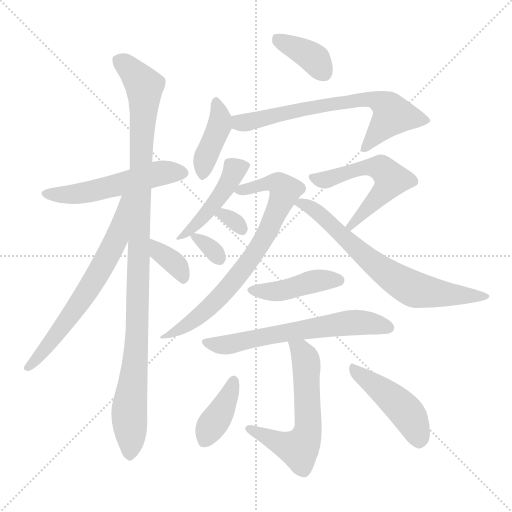
t = 0.00 s
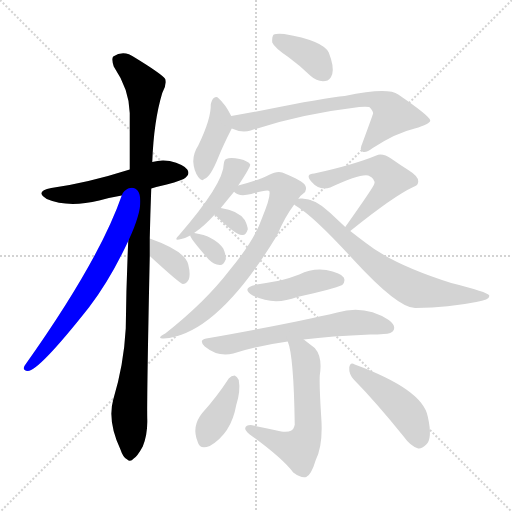
t = 2.47 s
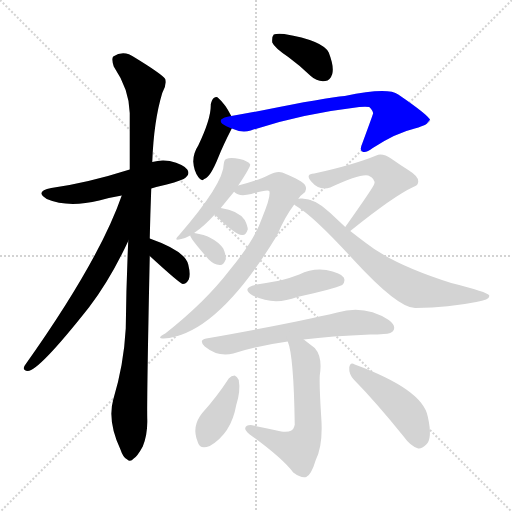
t = 4.93 s
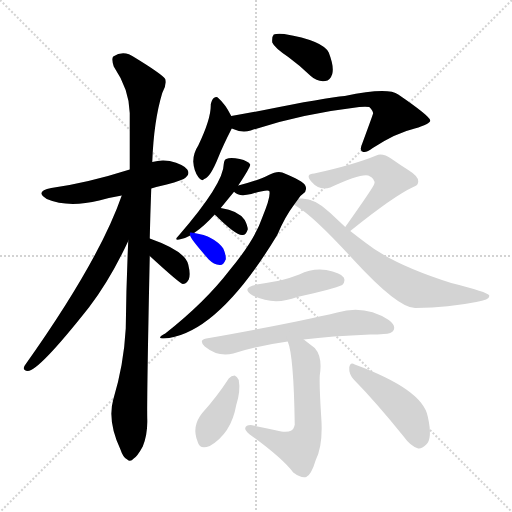
t = 7.40 s
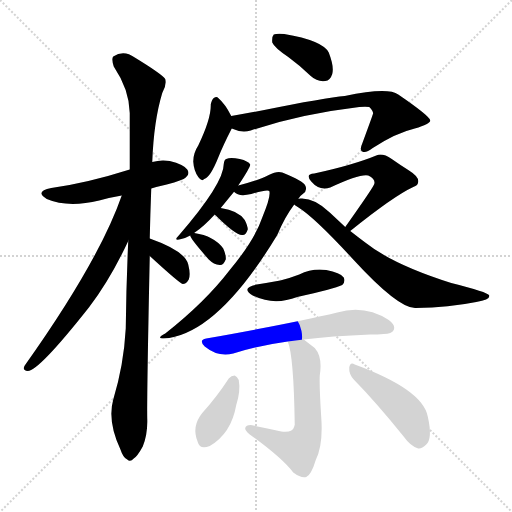
t = 9.87 s
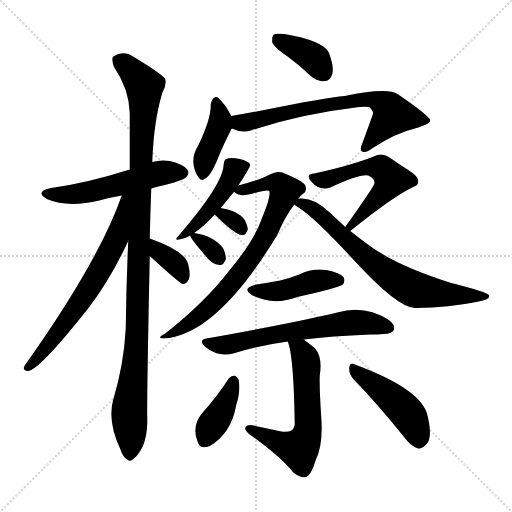
t = 12.34 s

The animated SVG that drew these frames (rendered in a browser with its animation timeline set to each time). Animation: 18 CSS @keyframes rules; one cycle of 12.34 s.

<svg version="1.1" viewBox="0 0 1024 1024" xmlns="http://www.w3.org/2000/svg">
  <g stroke="lightgray" stroke-dasharray="1,1" stroke-width="1" transform="scale(4, 4)">
    <line x1="0" y1="0" x2="256" y2="256"></line>
    <line x1="256" y1="0" x2="0" y2="256"></line>
    <line x1="128" y1="0" x2="128" y2="256"></line>
    <line x1="0" y1="128" x2="256" y2="128"></line>
  </g>
<g transform="scale(1, -1) translate(0, -900)">
   <style type="text/css">
    @keyframes keyframes0 {
      from {
       stroke: blue;
       stroke-dashoffset: 532;
       stroke-width: 128;
       }
       63% {
       animation-timing-function: step-end;
       stroke: blue;
       stroke-dashoffset: 0;
       stroke-width: 128;
       }
       to {
       stroke: black;
       stroke-width: 1024;
       }
       }
       #make-me-a-hanzi-animation-0 {
         animation: keyframes0 0.682943s both;
         animation-delay: 0.000000s;
         animation-timing-function: linear;
       }
    @keyframes keyframes1 {
      from {
       stroke: blue;
       stroke-dashoffset: 1065;
       stroke-width: 128;
       }
       78% {
       animation-timing-function: step-end;
       stroke: blue;
       stroke-dashoffset: 0;
       stroke-width: 128;
       }
       to {
       stroke: black;
       stroke-width: 1024;
       }
       }
       #make-me-a-hanzi-animation-1 {
         animation: keyframes1 1.116699s both;
         animation-delay: 0.682943s;
         animation-timing-function: linear;
       }
    @keyframes keyframes2 {
      from {
       stroke: blue;
       stroke-dashoffset: 654;
       stroke-width: 128;
       }
       68% {
       animation-timing-function: step-end;
       stroke: blue;
       stroke-dashoffset: 0;
       stroke-width: 128;
       }
       to {
       stroke: black;
       stroke-width: 1024;
       }
       }
       #make-me-a-hanzi-animation-2 {
         animation: keyframes2 0.782227s both;
         animation-delay: 1.799642s;
         animation-timing-function: linear;
       }
    @keyframes keyframes3 {
      from {
       stroke: blue;
       stroke-dashoffset: 355;
       stroke-width: 128;
       }
       54% {
       animation-timing-function: step-end;
       stroke: blue;
       stroke-dashoffset: 0;
       stroke-width: 128;
       }
       to {
       stroke: black;
       stroke-width: 1024;
       }
       }
       #make-me-a-hanzi-animation-3 {
         animation: keyframes3 0.538900s both;
         animation-delay: 2.581868s;
         animation-timing-function: linear;
       }
    @keyframes keyframes4 {
      from {
       stroke: blue;
       stroke-dashoffset: 376;
       stroke-width: 128;
       }
       55% {
       animation-timing-function: step-end;
       stroke: blue;
       stroke-dashoffset: 0;
       stroke-width: 128;
       }
       to {
       stroke: black;
       stroke-width: 1024;
       }
       }
       #make-me-a-hanzi-animation-4 {
         animation: keyframes4 0.555990s both;
         animation-delay: 3.120768s;
         animation-timing-function: linear;
       }
    @keyframes keyframes5 {
      from {
       stroke: blue;
       stroke-dashoffset: 403;
       stroke-width: 128;
       }
       57% {
       animation-timing-function: step-end;
       stroke: blue;
       stroke-dashoffset: 0;
       stroke-width: 128;
       }
       to {
       stroke: black;
       stroke-width: 1024;
       }
       }
       #make-me-a-hanzi-animation-5 {
         animation: keyframes5 0.577962s both;
         animation-delay: 3.676758s;
         animation-timing-function: linear;
       }
    @keyframes keyframes6 {
      from {
       stroke: blue;
       stroke-dashoffset: 678;
       stroke-width: 128;
       }
       69% {
       animation-timing-function: step-end;
       stroke: blue;
       stroke-dashoffset: 0;
       stroke-width: 128;
       }
       to {
       stroke: black;
       stroke-width: 1024;
       }
       }
       #make-me-a-hanzi-animation-6 {
         animation: keyframes6 0.801758s both;
         animation-delay: 4.254720s;
         animation-timing-function: linear;
       }
    @keyframes keyframes7 {
      from {
       stroke: blue;
       stroke-dashoffset: 452;
       stroke-width: 128;
       }
       60% {
       animation-timing-function: step-end;
       stroke: blue;
       stroke-dashoffset: 0;
       stroke-width: 128;
       }
       to {
       stroke: black;
       stroke-width: 1024;
       }
       }
       #make-me-a-hanzi-animation-7 {
         animation: keyframes7 0.617839s both;
         animation-delay: 5.056478s;
         animation-timing-function: linear;
       }
    @keyframes keyframes8 {
      from {
       stroke: blue;
       stroke-dashoffset: 745;
       stroke-width: 128;
       }
       71% {
       animation-timing-function: step-end;
       stroke: blue;
       stroke-dashoffset: 0;
       stroke-width: 128;
       }
       to {
       stroke: black;
       stroke-width: 1024;
       }
       }
       #make-me-a-hanzi-animation-8 {
         animation: keyframes8 0.856283s both;
         animation-delay: 5.674316s;
         animation-timing-function: linear;
       }
    @keyframes keyframes9 {
      from {
       stroke: blue;
       stroke-dashoffset: 310;
       stroke-width: 128;
       }
       50% {
       animation-timing-function: step-end;
       stroke: blue;
       stroke-dashoffset: 0;
       stroke-width: 128;
       }
       to {
       stroke: black;
       stroke-width: 1024;
       }
       }
       #make-me-a-hanzi-animation-9 {
         animation: keyframes9 0.502279s both;
         animation-delay: 6.530599s;
         animation-timing-function: linear;
       }
    @keyframes keyframes10 {
      from {
       stroke: blue;
       stroke-dashoffset: 325;
       stroke-width: 128;
       }
       51% {
       animation-timing-function: step-end;
       stroke: blue;
       stroke-dashoffset: 0;
       stroke-width: 128;
       }
       to {
       stroke: black;
       stroke-width: 1024;
       }
       }
       #make-me-a-hanzi-animation-10 {
         animation: keyframes10 0.514486s both;
         animation-delay: 7.032878s;
         animation-timing-function: linear;
       }
    @keyframes keyframes11 {
      from {
       stroke: blue;
       stroke-dashoffset: 547;
       stroke-width: 128;
       }
       64% {
       animation-timing-function: step-end;
       stroke: blue;
       stroke-dashoffset: 0;
       stroke-width: 128;
       }
       to {
       stroke: black;
       stroke-width: 1024;
       }
       }
       #make-me-a-hanzi-animation-11 {
         animation: keyframes11 0.695150s both;
         animation-delay: 7.547363s;
         animation-timing-function: linear;
       }
    @keyframes keyframes12 {
      from {
       stroke: blue;
       stroke-dashoffset: 695;
       stroke-width: 128;
       }
       69% {
       animation-timing-function: step-end;
       stroke: blue;
       stroke-dashoffset: 0;
       stroke-width: 128;
       }
       to {
       stroke: black;
       stroke-width: 1024;
       }
       }
       #make-me-a-hanzi-animation-12 {
         animation: keyframes12 0.815592s both;
         animation-delay: 8.242513s;
         animation-timing-function: linear;
       }
    @keyframes keyframes13 {
      from {
       stroke: blue;
       stroke-dashoffset: 430;
       stroke-width: 128;
       }
       58% {
       animation-timing-function: step-end;
       stroke: blue;
       stroke-dashoffset: 0;
       stroke-width: 128;
       }
       to {
       stroke: black;
       stroke-width: 1024;
       }
       }
       #make-me-a-hanzi-animation-13 {
         animation: keyframes13 0.599935s both;
         animation-delay: 9.058105s;
         animation-timing-function: linear;
       }
    @keyframes keyframes14 {
      from {
       stroke: blue;
       stroke-dashoffset: 627;
       stroke-width: 128;
       }
       67% {
       animation-timing-function: step-end;
       stroke: blue;
       stroke-dashoffset: 0;
       stroke-width: 128;
       }
       to {
       stroke: black;
       stroke-width: 1024;
       }
       }
       #make-me-a-hanzi-animation-14 {
         animation: keyframes14 0.760254s both;
         animation-delay: 9.658040s;
         animation-timing-function: linear;
       }
    @keyframes keyframes15 {
      from {
       stroke: blue;
       stroke-dashoffset: 590;
       stroke-width: 128;
       }
       66% {
       animation-timing-function: step-end;
       stroke: blue;
       stroke-dashoffset: 0;
       stroke-width: 128;
       }
       to {
       stroke: black;
       stroke-width: 1024;
       }
       }
       #make-me-a-hanzi-animation-15 {
         animation: keyframes15 0.730143s both;
         animation-delay: 10.418294s;
         animation-timing-function: linear;
       }
    @keyframes keyframes16 {
      from {
       stroke: blue;
       stroke-dashoffset: 390;
       stroke-width: 128;
       }
       56% {
       animation-timing-function: step-end;
       stroke: blue;
       stroke-dashoffset: 0;
       stroke-width: 128;
       }
       to {
       stroke: black;
       stroke-width: 1024;
       }
       }
       #make-me-a-hanzi-animation-16 {
         animation: keyframes16 0.567383s both;
         animation-delay: 11.148438s;
         animation-timing-function: linear;
       }
    @keyframes keyframes17 {
      from {
       stroke: blue;
       stroke-dashoffset: 453;
       stroke-width: 128;
       }
       60% {
       animation-timing-function: step-end;
       stroke: blue;
       stroke-dashoffset: 0;
       stroke-width: 128;
       }
       to {
       stroke: black;
       stroke-width: 1024;
       }
       }
       #make-me-a-hanzi-animation-17 {
         animation: keyframes17 0.618652s both;
         animation-delay: 11.715820s;
         animation-timing-function: linear;
       }
</style>
<path d="M 302.5 523.0 Q 315.5 527.0 333.5 531.0 Q 366.5 540.0 371.5 545.0 Q 380.5 552.0 374.5 561.0 Q 367.5 571.0 339.5 578.0 Q 321.5 581.0 304.5 576.0 L 259.5 561.0 Q 174.5 534.0 102.5 524.0 Q 68.5 517.0 93.5 502.0 Q 135.5 484.0 198.5 499.0 Q 219.5 505.0 243.5 509.0 L 302.5 523.0 Z" fill="lightgray"></path> 
<path d="M 299.5 423.0 Q 300.5 471.0 302.5 523.0 L 304.5 576.0 Q 307.5 658.0 324.5 714.0 Q 333.5 729.0 330.5 742.0 Q 323.5 752.0 269.5 785.0 Q 247.5 801.0 226.5 787.0 Q 222.5 783.0 227.5 767.0 Q 258.5 721.0 259.5 674.0 Q 259.5 622.0 259.5 561.0 L 256.5 418.0 Q 252.5 333.0 251.5 243.0 Q 247.5 170.0 226.5 101.0 Q 214.5 58.0 240.5 2.0 Q 246.5 -16.0 254.5 -19.0 Q 260.5 -25.0 267.5 -17.0 Q 274.5 -13.0 285.5 7.0 Q 295.5 32.0 294.5 62.0 Q 293.5 101.0 299.5 388.0 L 299.5 423.0 Z" fill="lightgray"></path> 
<path d="M 243.5 509.0 Q 198.5 379.0 49.5 169.0 Q 43.5 159.0 55.5 158.0 Q 77.5 158.0 178.5 286.0 Q 220.5 341.0 256.5 418.0 C 313.5 538.0 253.5 537.0 243.5 509.0 Z" fill="lightgray"></path> 
<path d="M 299.5 388.0 Q 359.5 333.0 365.5 332.0 Q 372.5 332.0 377.5 341.0 Q 381.5 351.0 376.5 371.0 Q 370.5 398.0 299.5 423.0 C 271.5 433.0 277.5 408.0 299.5 388.0 Z" fill="lightgray"></path> 
<path d="M 576.5 786.0 Q 598.5 770.0 621.5 748.0 Q 634.5 736.0 650.5 738.0 Q 660.5 739.0 664.5 752.0 Q 668.5 767.0 657.5 795.0 Q 645.5 819.0 568.5 832.0 Q 552.5 833.0 547.5 831.0 Q 543.5 827.0 544.5 815.0 Q 548.5 805.0 576.5 786.0 Z" fill="lightgray"></path> 
<path d="M 462.5 668.0 Q 450.5 692.0 436.5 704.0 Q 433.5 708.0 427.5 704.0 Q 423.5 701.0 421.5 691.0 Q 422.5 663.0 396.5 609.0 Q 386.5 594.0 386.5 577.0 Q 387.5 559.0 396.5 546.0 Q 403.5 536.0 408.5 542.0 Q 420.5 545.0 436.5 585.0 Q 446.5 610.0 463.5 643.0 C 469.5 655.0 469.5 655.0 462.5 668.0 Z" fill="lightgray"></path> 
<path d="M 463.5 643.0 Q 482.5 634.0 501.5 639.0 Q 600.5 672.0 718.5 686.0 Q 731.5 687.0 738.5 686.0 Q 748.5 676.0 745.5 671.0 Q 745.5 670.0 724.5 613.0 Q 718.5 600.0 724.5 597.0 Q 731.5 593.0 745.5 604.0 Q 791.5 634.0 829.5 643.0 Q 860.5 652.0 860.5 659.0 Q 859.5 668.0 796.5 711.0 Q 775.5 726.0 689.5 708.0 Q 652.5 705.0 523.5 679.0 Q 492.5 673.0 462.5 668.0 C 432.5 663.0 435.5 653.0 463.5 643.0 Z" fill="lightgray"></path> 
<path d="M 476.5 529.0 Q 500.5 565.0 500.5 571.0 Q 496.5 578.0 479.5 582.0 Q 460.5 586.0 452.5 582.0 Q 448.5 581.0 447.5 572.0 Q 447.5 533.0 357.5 429.0 Q 345.5 417.0 362.5 422.0 Q 369.5 423.0 380.5 429.0 L 388.5 434.0 Q 388.5 435.0 389.5 435.0 Q 407.5 447.0 429.5 471.0 L 441.5 484.0 Q 454.5 500.0 468.5 517.0 L 476.5 529.0 Z" fill="lightgray"></path> 
<path d="M 596.5 502.0 Q 600.5 509.0 605.5 512.0 Q 615.5 519.0 610.5 529.0 Q 606.5 538.0 564.5 555.0 Q 554.5 559.0 537.5 550.0 Q 518.5 540.0 476.5 529.0 C 456.5 524.0 456.5 524.0 468.5 517.0 Q 467.5 517.0 468.5 516.0 Q 477.5 506.0 502.5 512.0 Q 535.5 522.0 538.5 518.0 Q 542.5 508.0 524.5 465.0 Q 509.5 420.0 459.5 360.0 Q 410.5 296.0 330.5 233.0 Q 311.5 223.0 327.5 223.0 Q 433.5 230.0 554.5 430.0 Q 569.5 466.0 588.5 491.0 L 596.5 502.0 Z" fill="lightgray"></path> 
<path d="M 429.5 471.0 Q 471.5 429.0 484.5 430.0 Q 491.5 429.0 495.5 441.0 Q 495.5 448.0 489.5 460.0 Q 476.5 479.0 441.5 484.0 C 411.5 489.0 411.5 489.0 429.5 471.0 Z" fill="lightgray"></path> 
<path d="M 380.5 429.0 Q 380.5 423.0 417.5 381.0 Q 427.5 371.0 439.5 370.0 Q 446.5 369.0 451.5 381.0 Q 452.5 390.0 446.5 403.0 Q 428.5 428.0 388.5 434.0 C 378.5 436.0 378.5 436.0 380.5 429.0 Z" fill="lightgray"></path> 
<path d="M 700.5 438.0 Q 787.5 508.0 826.5 526.0 Q 836.5 529.0 836.5 537.0 Q 837.5 547.0 816.5 560.0 Q 800.5 570.0 783.5 582.0 Q 764.5 595.0 752.5 589.0 Q 706.5 570.0 628.5 553.0 Q 609.5 552.0 622.5 537.0 Q 638.5 518.0 660.5 525.0 Q 720.5 553.0 736.5 549.0 Q 751.5 542.0 748.5 532.0 Q 748.5 528.0 690.5 446.0 C 673.5 421.0 677.5 419.0 700.5 438.0 Z" fill="lightgray"></path> 
<path d="M 690.5 446.0 Q 674.5 461.0 659.5 475.0 Q 628.5 505.0 600.5 503.0 Q 597.5 503.0 596.5 502.0 C 574.5 501.0 574.5 501.0 588.5 491.0 Q 589.5 490.0 595.5 486.0 Q 629.5 465.0 706.5 381.0 Q 797.5 282.0 831.5 284.0 Q 898.5 285.0 952.5 296.0 Q 980.5 300.0 978.5 309.0 Q 975.5 316.0 902.5 334.0 Q 785.5 371.0 730.5 415.0 Q 714.5 427.0 700.5 438.0 L 690.5 446.0 Z" fill="lightgray"></path> 
<path d="M 513.5 331.0 Q 480.5 324.0 505.5 309.0 Q 547.5 288.0 594.5 306.0 Q 667.5 322.0 684.5 330.0 Q 691.5 337.0 687.5 345.0 Q 680.5 355.0 652.5 360.0 Q 624.5 364.0 598.5 351.0 Q 580.5 344.0 560.5 339.0 Q 538.5 335.0 513.5 331.0 Z" fill="lightgray"></path> 
<path d="M 607.5 221.0 Q 661.5 228.0 740.5 231.0 Q 755.5 231.0 767.5 232.0 Q 783.5 232.0 787.5 240.0 Q 791.5 250.0 777.5 260.0 Q 729.5 291.0 674.5 275.0 Q 587.5 254.0 412.5 223.0 Q 396.5 220.0 409.5 207.0 Q 436.5 185.0 466.5 193.0 Q 517.5 209.0 575.5 217.0 L 607.5 221.0 Z" fill="lightgray"></path> 
<path d="M 575.5 217.0 Q 587.5 189.0 589.5 50.0 Q 588.5 49.0 588.5 47.0 Q 585.5 34.0 562.5 37.0 Q 532.5 44.0 501.5 50.0 Q 491.5 50.0 490.5 44.0 Q 489.5 40.0 499.5 31.0 Q 563.5 -15.0 586.5 -45.0 Q 602.5 -57.0 612.5 -54.0 Q 622.5 -50.0 631.5 -20.0 Q 646.5 10.0 642.5 65.0 Q 638.5 126.0 639.5 149.0 Q 645.5 186.0 629.5 204.0 Q 616.5 214.0 607.5 221.0 C 583.5 239.0 566.5 246.0 575.5 217.0 Z" fill="lightgray"></path> 
<path d="M 457.5 143.0 Q 433.5 106.0 404.5 74.0 Q 382.5 47.0 395.5 16.0 Q 399.5 0.0 419.5 8.0 Q 462.5 33.0 472.5 90.0 Q 481.5 118.0 477.5 140.0 Q 474.5 147.0 469.5 149.0 Q 462.5 149.0 457.5 143.0 Z" fill="lightgray"></path> 
<path d="M 707.5 141.0 Q 752.5 95.0 806.5 28.0 Q 821.5 7.0 836.5 3.0 Q 843.5 2.0 852.5 11.0 Q 865.5 23.0 855.5 67.0 Q 845.5 121.0 709.5 171.0 Q 700.5 177.0 698.5 165.0 Q 697.5 152.0 707.5 141.0 Z" fill="lightgray"></path> 
      <clipPath id="make-me-a-hanzi-clip-0">
      <path d="M 302.5 523.0 Q 315.5 527.0 333.5 531.0 Q 366.5 540.0 371.5 545.0 Q 380.5 552.0 374.5 561.0 Q 367.5 571.0 339.5 578.0 Q 321.5 581.0 304.5 576.0 L 259.5 561.0 Q 174.5 534.0 102.5 524.0 Q 68.5 517.0 93.5 502.0 Q 135.5 484.0 198.5 499.0 Q 219.5 505.0 243.5 509.0 L 302.5 523.0 Z" fill="lightgray"></path>
      </clipPath>
      <path clip-path="url(#make-me-a-hanzi-clip-0)" d="M 95.5 514.0 L 115.5 510.0 L 168.5 515.0 L 315.5 553.0 L 366.5 554.0 " fill="none" id="make-me-a-hanzi-animation-0" stroke-dasharray="404 808" stroke-linecap="round"></path>

      <clipPath id="make-me-a-hanzi-clip-1">
      <path d="M 299.5 423.0 Q 300.5 471.0 302.5 523.0 L 304.5 576.0 Q 307.5 658.0 324.5 714.0 Q 333.5 729.0 330.5 742.0 Q 323.5 752.0 269.5 785.0 Q 247.5 801.0 226.5 787.0 Q 222.5 783.0 227.5 767.0 Q 258.5 721.0 259.5 674.0 Q 259.5 622.0 259.5 561.0 L 256.5 418.0 Q 252.5 333.0 251.5 243.0 Q 247.5 170.0 226.5 101.0 Q 214.5 58.0 240.5 2.0 Q 246.5 -16.0 254.5 -19.0 Q 260.5 -25.0 267.5 -17.0 Q 274.5 -13.0 285.5 7.0 Q 295.5 32.0 294.5 62.0 Q 293.5 101.0 299.5 388.0 L 299.5 423.0 Z" fill="lightgray"></path>
      </clipPath>
      <path clip-path="url(#make-me-a-hanzi-clip-1)" d="M 237.5 781.0 L 288.5 728.0 L 275.5 255.0 L 258.5 82.0 L 259.5 -6.0 " fill="none" id="make-me-a-hanzi-animation-1" stroke-dasharray="937 1874" stroke-linecap="round"></path>

      <clipPath id="make-me-a-hanzi-clip-2">
      <path d="M 243.5 509.0 Q 198.5 379.0 49.5 169.0 Q 43.5 159.0 55.5 158.0 Q 77.5 158.0 178.5 286.0 Q 220.5 341.0 256.5 418.0 C 313.5 538.0 253.5 537.0 243.5 509.0 Z" fill="lightgray"></path>
      </clipPath>
      <path clip-path="url(#make-me-a-hanzi-clip-2)" d="M 252.5 505.0 L 232.5 420.0 L 203.5 365.0 L 141.5 267.0 L 56.5 165.0 " fill="none" id="make-me-a-hanzi-animation-2" stroke-dasharray="526 1052" stroke-linecap="round"></path>

      <clipPath id="make-me-a-hanzi-clip-3">
      <path d="M 299.5 388.0 Q 359.5 333.0 365.5 332.0 Q 372.5 332.0 377.5 341.0 Q 381.5 351.0 376.5 371.0 Q 370.5 398.0 299.5 423.0 C 271.5 433.0 277.5 408.0 299.5 388.0 Z" fill="lightgray"></path>
      </clipPath>
      <path clip-path="url(#make-me-a-hanzi-clip-3)" d="M 309.5 417.0 L 311.5 405.0 L 346.5 376.0 L 368.5 341.0 " fill="none" id="make-me-a-hanzi-animation-3" stroke-dasharray="227 454" stroke-linecap="round"></path>

      <clipPath id="make-me-a-hanzi-clip-4">
      <path d="M 576.5 786.0 Q 598.5 770.0 621.5 748.0 Q 634.5 736.0 650.5 738.0 Q 660.5 739.0 664.5 752.0 Q 668.5 767.0 657.5 795.0 Q 645.5 819.0 568.5 832.0 Q 552.5 833.0 547.5 831.0 Q 543.5 827.0 544.5 815.0 Q 548.5 805.0 576.5 786.0 Z" fill="lightgray"></path>
      </clipPath>
      <path clip-path="url(#make-me-a-hanzi-clip-4)" d="M 552.5 825.0 L 625.5 785.0 L 647.5 755.0 " fill="none" id="make-me-a-hanzi-animation-4" stroke-dasharray="248 496" stroke-linecap="round"></path>

      <clipPath id="make-me-a-hanzi-clip-5">
      <path d="M 462.5 668.0 Q 450.5 692.0 436.5 704.0 Q 433.5 708.0 427.5 704.0 Q 423.5 701.0 421.5 691.0 Q 422.5 663.0 396.5 609.0 Q 386.5 594.0 386.5 577.0 Q 387.5 559.0 396.5 546.0 Q 403.5 536.0 408.5 542.0 Q 420.5 545.0 436.5 585.0 Q 446.5 610.0 463.5 643.0 C 469.5 655.0 469.5 655.0 462.5 668.0 Z" fill="lightgray"></path>
      </clipPath>
      <path clip-path="url(#make-me-a-hanzi-clip-5)" d="M 432.5 694.0 L 438.5 646.0 L 409.5 580.0 L 405.5 554.0 " fill="none" id="make-me-a-hanzi-animation-5" stroke-dasharray="275 550" stroke-linecap="round"></path>

      <clipPath id="make-me-a-hanzi-clip-6">
      <path d="M 463.5 643.0 Q 482.5 634.0 501.5 639.0 Q 600.5 672.0 718.5 686.0 Q 731.5 687.0 738.5 686.0 Q 748.5 676.0 745.5 671.0 Q 745.5 670.0 724.5 613.0 Q 718.5 600.0 724.5 597.0 Q 731.5 593.0 745.5 604.0 Q 791.5 634.0 829.5 643.0 Q 860.5 652.0 860.5 659.0 Q 859.5 668.0 796.5 711.0 Q 775.5 726.0 689.5 708.0 Q 652.5 705.0 523.5 679.0 Q 492.5 673.0 462.5 668.0 C 432.5 663.0 435.5 653.0 463.5 643.0 Z" fill="lightgray"></path>
      </clipPath>
      <path clip-path="url(#make-me-a-hanzi-clip-6)" d="M 471.5 662.0 L 479.5 654.0 L 492.5 655.0 L 598.5 681.0 L 743.5 702.0 L 770.5 690.0 L 785.5 671.0 L 729.5 603.0 " fill="none" id="make-me-a-hanzi-animation-6" stroke-dasharray="550 1100" stroke-linecap="round"></path>

      <clipPath id="make-me-a-hanzi-clip-7">
      <path d="M 476.5 529.0 Q 500.5 565.0 500.5 571.0 Q 496.5 578.0 479.5 582.0 Q 460.5 586.0 452.5 582.0 Q 448.5 581.0 447.5 572.0 Q 447.5 533.0 357.5 429.0 Q 345.5 417.0 362.5 422.0 Q 369.5 423.0 380.5 429.0 L 388.5 434.0 Q 388.5 435.0 389.5 435.0 Q 407.5 447.0 429.5 471.0 L 441.5 484.0 Q 454.5 500.0 468.5 517.0 L 476.5 529.0 Z" fill="lightgray"></path>
      </clipPath>
      <path clip-path="url(#make-me-a-hanzi-clip-7)" d="M 493.5 570.0 L 469.5 561.0 L 450.5 523.0 L 414.5 475.0 L 364.5 429.0 " fill="none" id="make-me-a-hanzi-animation-7" stroke-dasharray="324 648" stroke-linecap="round"></path>

      <clipPath id="make-me-a-hanzi-clip-8">
      <path d="M 596.5 502.0 Q 600.5 509.0 605.5 512.0 Q 615.5 519.0 610.5 529.0 Q 606.5 538.0 564.5 555.0 Q 554.5 559.0 537.5 550.0 Q 518.5 540.0 476.5 529.0 C 456.5 524.0 456.5 524.0 468.5 517.0 Q 467.5 517.0 468.5 516.0 Q 477.5 506.0 502.5 512.0 Q 535.5 522.0 538.5 518.0 Q 542.5 508.0 524.5 465.0 Q 509.5 420.0 459.5 360.0 Q 410.5 296.0 330.5 233.0 Q 311.5 223.0 327.5 223.0 Q 433.5 230.0 554.5 430.0 Q 569.5 466.0 588.5 491.0 L 596.5 502.0 Z" fill="lightgray"></path>
      </clipPath>
      <path clip-path="url(#make-me-a-hanzi-clip-8)" d="M 474.5 517.0 L 539.5 534.0 L 557.5 533.0 L 569.5 519.0 L 532.5 430.0 L 474.5 346.0 L 389.5 261.0 L 332.5 227.0 " fill="none" id="make-me-a-hanzi-animation-8" stroke-dasharray="617 1234" stroke-linecap="round"></path>

      <clipPath id="make-me-a-hanzi-clip-9">
      <path d="M 429.5 471.0 Q 471.5 429.0 484.5 430.0 Q 491.5 429.0 495.5 441.0 Q 495.5 448.0 489.5 460.0 Q 476.5 479.0 441.5 484.0 C 411.5 489.0 411.5 489.0 429.5 471.0 Z" fill="lightgray"></path>
      </clipPath>
      <path clip-path="url(#make-me-a-hanzi-clip-9)" d="M 440.5 467.0 L 447.5 470.0 L 467.5 459.0 L 483.5 442.0 " fill="none" id="make-me-a-hanzi-animation-9" stroke-dasharray="182 364" stroke-linecap="round"></path>

      <clipPath id="make-me-a-hanzi-clip-10">
      <path d="M 380.5 429.0 Q 380.5 423.0 417.5 381.0 Q 427.5 371.0 439.5 370.0 Q 446.5 369.0 451.5 381.0 Q 452.5 390.0 446.5 403.0 Q 428.5 428.0 388.5 434.0 C 378.5 436.0 378.5 436.0 380.5 429.0 Z" fill="lightgray"></path>
      </clipPath>
      <path clip-path="url(#make-me-a-hanzi-clip-10)" d="M 386.5 428.0 L 415.5 409.0 L 438.5 383.0 " fill="none" id="make-me-a-hanzi-animation-10" stroke-dasharray="197 394" stroke-linecap="round"></path>

      <clipPath id="make-me-a-hanzi-clip-11">
      <path d="M 700.5 438.0 Q 787.5 508.0 826.5 526.0 Q 836.5 529.0 836.5 537.0 Q 837.5 547.0 816.5 560.0 Q 800.5 570.0 783.5 582.0 Q 764.5 595.0 752.5 589.0 Q 706.5 570.0 628.5 553.0 Q 609.5 552.0 622.5 537.0 Q 638.5 518.0 660.5 525.0 Q 720.5 553.0 736.5 549.0 Q 751.5 542.0 748.5 532.0 Q 748.5 528.0 690.5 446.0 C 673.5 421.0 677.5 419.0 700.5 438.0 Z" fill="lightgray"></path>
      </clipPath>
      <path clip-path="url(#make-me-a-hanzi-clip-11)" d="M 625.5 545.0 L 651.5 540.0 L 742.5 566.0 L 763.5 563.0 L 772.5 555.0 L 782.5 541.0 L 777.5 531.0 L 703.5 452.0 " fill="none" id="make-me-a-hanzi-animation-11" stroke-dasharray="419 838" stroke-linecap="round"></path>

      <clipPath id="make-me-a-hanzi-clip-12">
      <path d="M 690.5 446.0 Q 674.5 461.0 659.5 475.0 Q 628.5 505.0 600.5 503.0 Q 597.5 503.0 596.5 502.0 C 574.5 501.0 574.5 501.0 588.5 491.0 Q 589.5 490.0 595.5 486.0 Q 629.5 465.0 706.5 381.0 Q 797.5 282.0 831.5 284.0 Q 898.5 285.0 952.5 296.0 Q 980.5 300.0 978.5 309.0 Q 975.5 316.0 902.5 334.0 Q 785.5 371.0 730.5 415.0 Q 714.5 427.0 700.5 438.0 L 690.5 446.0 Z" fill="lightgray"></path>
      </clipPath>
      <path clip-path="url(#make-me-a-hanzi-clip-12)" d="M 595.5 494.0 L 614.5 489.0 L 643.5 469.0 L 749.5 370.0 L 819.5 325.0 L 870.5 314.0 L 973.5 307.0 " fill="none" id="make-me-a-hanzi-animation-12" stroke-dasharray="567 1134" stroke-linecap="round"></path>

      <clipPath id="make-me-a-hanzi-clip-13">
      <path d="M 513.5 331.0 Q 480.5 324.0 505.5 309.0 Q 547.5 288.0 594.5 306.0 Q 667.5 322.0 684.5 330.0 Q 691.5 337.0 687.5 345.0 Q 680.5 355.0 652.5 360.0 Q 624.5 364.0 598.5 351.0 Q 580.5 344.0 560.5 339.0 Q 538.5 335.0 513.5 331.0 Z" fill="lightgray"></path>
      </clipPath>
      <path clip-path="url(#make-me-a-hanzi-clip-13)" d="M 506.5 321.0 L 530.5 316.0 L 567.5 319.0 L 633.5 339.0 L 676.5 339.0 " fill="none" id="make-me-a-hanzi-animation-13" stroke-dasharray="302 604" stroke-linecap="round"></path>

      <clipPath id="make-me-a-hanzi-clip-14">
      <path d="M 607.5 221.0 Q 661.5 228.0 740.5 231.0 Q 755.5 231.0 767.5 232.0 Q 783.5 232.0 787.5 240.0 Q 791.5 250.0 777.5 260.0 Q 729.5 291.0 674.5 275.0 Q 587.5 254.0 412.5 223.0 Q 396.5 220.0 409.5 207.0 Q 436.5 185.0 466.5 193.0 Q 517.5 209.0 575.5 217.0 L 607.5 221.0 Z" fill="lightgray"></path>
      </clipPath>
      <path clip-path="url(#make-me-a-hanzi-clip-14)" d="M 411.5 215.0 L 456.5 210.0 L 687.5 254.0 L 736.5 254.0 L 777.5 245.0 " fill="none" id="make-me-a-hanzi-animation-14" stroke-dasharray="499 998" stroke-linecap="round"></path>

      <clipPath id="make-me-a-hanzi-clip-15">
      <path d="M 575.5 217.0 Q 587.5 189.0 589.5 50.0 Q 588.5 49.0 588.5 47.0 Q 585.5 34.0 562.5 37.0 Q 532.5 44.0 501.5 50.0 Q 491.5 50.0 490.5 44.0 Q 489.5 40.0 499.5 31.0 Q 563.5 -15.0 586.5 -45.0 Q 602.5 -57.0 612.5 -54.0 Q 622.5 -50.0 631.5 -20.0 Q 646.5 10.0 642.5 65.0 Q 638.5 126.0 639.5 149.0 Q 645.5 186.0 629.5 204.0 Q 616.5 214.0 607.5 221.0 C 583.5 239.0 566.5 246.0 575.5 217.0 Z" fill="lightgray"></path>
      </clipPath>
      <path clip-path="url(#make-me-a-hanzi-clip-15)" d="M 581.5 216.0 L 601.5 199.0 L 612.5 172.0 L 612.5 26.0 L 594.5 2.0 L 499.5 41.0 " fill="none" id="make-me-a-hanzi-animation-15" stroke-dasharray="462 924" stroke-linecap="round"></path>

      <clipPath id="make-me-a-hanzi-clip-16">
      <path d="M 457.5 143.0 Q 433.5 106.0 404.5 74.0 Q 382.5 47.0 395.5 16.0 Q 399.5 0.0 419.5 8.0 Q 462.5 33.0 472.5 90.0 Q 481.5 118.0 477.5 140.0 Q 474.5 147.0 469.5 149.0 Q 462.5 149.0 457.5 143.0 Z" fill="lightgray"></path>
      </clipPath>
      <path clip-path="url(#make-me-a-hanzi-clip-16)" d="M 467.5 139.0 L 459.5 113.0 L 409.5 19.0 " fill="none" id="make-me-a-hanzi-animation-16" stroke-dasharray="262 524" stroke-linecap="round"></path>

      <clipPath id="make-me-a-hanzi-clip-17">
      <path d="M 707.5 141.0 Q 752.5 95.0 806.5 28.0 Q 821.5 7.0 836.5 3.0 Q 843.5 2.0 852.5 11.0 Q 865.5 23.0 855.5 67.0 Q 845.5 121.0 709.5 171.0 Q 700.5 177.0 698.5 165.0 Q 697.5 152.0 707.5 141.0 Z" fill="lightgray"></path>
      </clipPath>
      <path clip-path="url(#make-me-a-hanzi-clip-17)" d="M 708.5 160.0 L 806.5 82.0 L 827.5 52.0 L 837.5 18.0 " fill="none" id="make-me-a-hanzi-animation-17" stroke-dasharray="325 650" stroke-linecap="round"></path>

</g>
</svg>
